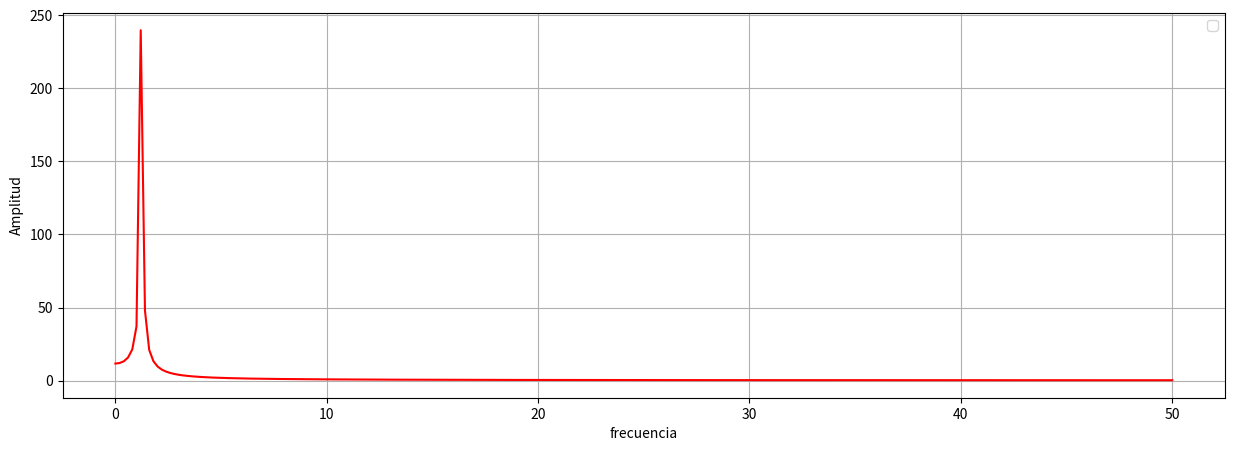

The matplotlib source for this figure:
import numpy as np
import matplotlib.pyplot as plt
import scipy.fft as sfft


T = 1000# Duración de la ventana, cambiar los valores de la ventana y sacar conclusiones
Fs = 100 # Frecuencia de muestreo
f0 = 1.2345 # Frecuencia fundamental
t = np.arange(0, 5, step=1/Fs)
s = np.cos(2*np.pi*f0*t)

#funcion ventana 
w = np.zeros_like(t)
w[np.absolute(t) < T/2] = 1

#print(w)


sT = s*w              #En el dominio del tiempo es solo el producto

#plt.figure(figsize=(15,5))
#plt.stem(t,w, 'r')  
#plt.plot(t,s, 'r')  
#plt.plot(t,sT, 'b')  
#plt.xlabel("tiempo")

#plt.ylabel("Amplitud")
#plt.legend()
#plt.grid()
#plt.show() 



 #Aqui saco la transformada de fourier
 # del prodcuto de s*w la señal por la ventana

freq=sfft.rfftfreq(n=len(s), d=1/Fs)

ST = np.absolute(sfft.rfft(sT)) 

plt.figure(figsize=(15,5))
plt.plot(freq,ST, 'r')  
plt.xlabel("frecuencia")
plt.ylabel("Amplitud")
plt.legend()
plt.grid()
plt.show() 
